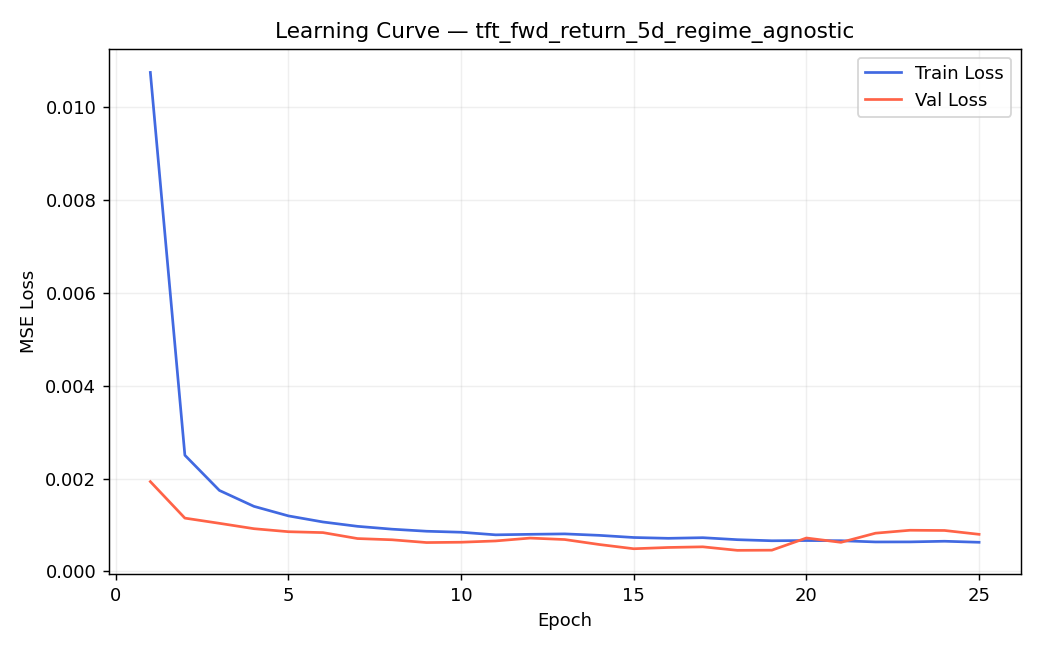

The data file committed next to this chart (first rows):
epoch, train_loss, val_loss, fold, train_end
1, 0.0246, 0.009391, 0, 2003-01-07
2, 0.007232, 0.003683, 0, 2003-01-07
3, 0.004315, 0.002952, 0, 2003-01-07
4, 0.0034, 0.001982, 0, 2003-01-07
5, 0.002602, 0.001659, 0, 2003-01-07
6, 0.002597, 0.001668, 0, 2003-01-07
7, 0.002053, 0.001846, 0, 2003-01-07
8, 0.001923, 0.001644, 0, 2003-01-07
9, 0.001702, 0.001636, 0, 2003-01-07
10, 0.001892, 0.00158, 0, 2003-01-07
11, 0.001501, 0.001635, 0, 2003-01-07
12, 0.001454, 0.00174, 0, 2003-01-07
13, 0.001474, 0.001717, 0, 2003-01-07
14, 0.001408, 0.0016, 0, 2003-01-07
1, 0.01928, 0.004753, 1, 2003-07-09
2, 0.00499, 0.001682, 1, 2003-07-09
3, 0.002889, 0.001912, 1, 2003-07-09
4, 0.00245, 0.001282, 1, 2003-07-09
5, 0.002134, 0.001046, 1, 2003-07-09
6, 0.002007, 0.001265, 1, 2003-07-09
7, 0.002098, 0.00109, 1, 2003-07-09
8, 0.001706, 0.001047, 1, 2003-07-09
9, 0.001559, 0.0008011, 1, 2003-07-09
10, 0.001416, 0.001101, 1, 2003-07-09
11, 0.001259, 0.0008803, 1, 2003-07-09
12, 0.001358, 0.000962, 1, 2003-07-09
13, 0.001174, 0.0008654, 1, 2003-07-09
1, 0.01905, 0.007469, 2, 2004-01-07
2, 0.005351, 0.0009569, 2, 2004-01-07
3, 0.004018, 0.0004145, 2, 2004-01-07
4, 0.003467, 0.00104, 2, 2004-01-07
5, 0.003164, 0.0002622, 2, 2004-01-07
6, 0.002499, 0.0004377, 2, 2004-01-07
7, 0.002153, 0.000672, 2, 2004-01-07
8, 0.002007, 0.0004021, 2, 2004-01-07
9, 0.002021, 0.0002293, 2, 2004-01-07
10, 0.001649, 0.0004278, 2, 2004-01-07
11, 0.001686, 0.0003175, 2, 2004-01-07
12, 0.001815, 0.0008338, 2, 2004-01-07
13, 0.001447, 0.0002198, 2, 2004-01-07
14, 0.001297, 0.0004003, 2, 2004-01-07
15, 0.001418, 0.0003297, 2, 2004-01-07
16, 0.00118, 0.0006471, 2, 2004-01-07
17, 0.001154, 0.000591, 2, 2004-01-07
1, 0.01428, 0.001454, 3, 2004-07-09
2, 0.004752, 0.0005473, 3, 2004-07-09
3, 0.002761, 0.0006957, 3, 2004-07-09
4, 0.002013, 0.0005033, 3, 2004-07-09
5, 0.001899, 0.0003619, 3, 2004-07-09
6, 0.001525, 0.0003172, 3, 2004-07-09
7, 0.00147, 0.0005219, 3, 2004-07-09
8, 0.001166, 0.0004961, 3, 2004-07-09
9, 0.001283, 0.0003452, 3, 2004-07-09
10, 0.001087, 0.0004695, 3, 2004-07-09
1, 0.0227, 0.004728, 4, 2005-01-06
2, 0.004775, 0.0007364, 4, 2005-01-06
3, 0.003269, 0.0005613, 4, 2005-01-06
4, 0.0024, 0.0007121, 4, 2005-01-06
5, 0.00218, 0.0006301, 4, 2005-01-06
6, 0.002065, 0.0005042, 4, 2005-01-06
... 532 more rows
